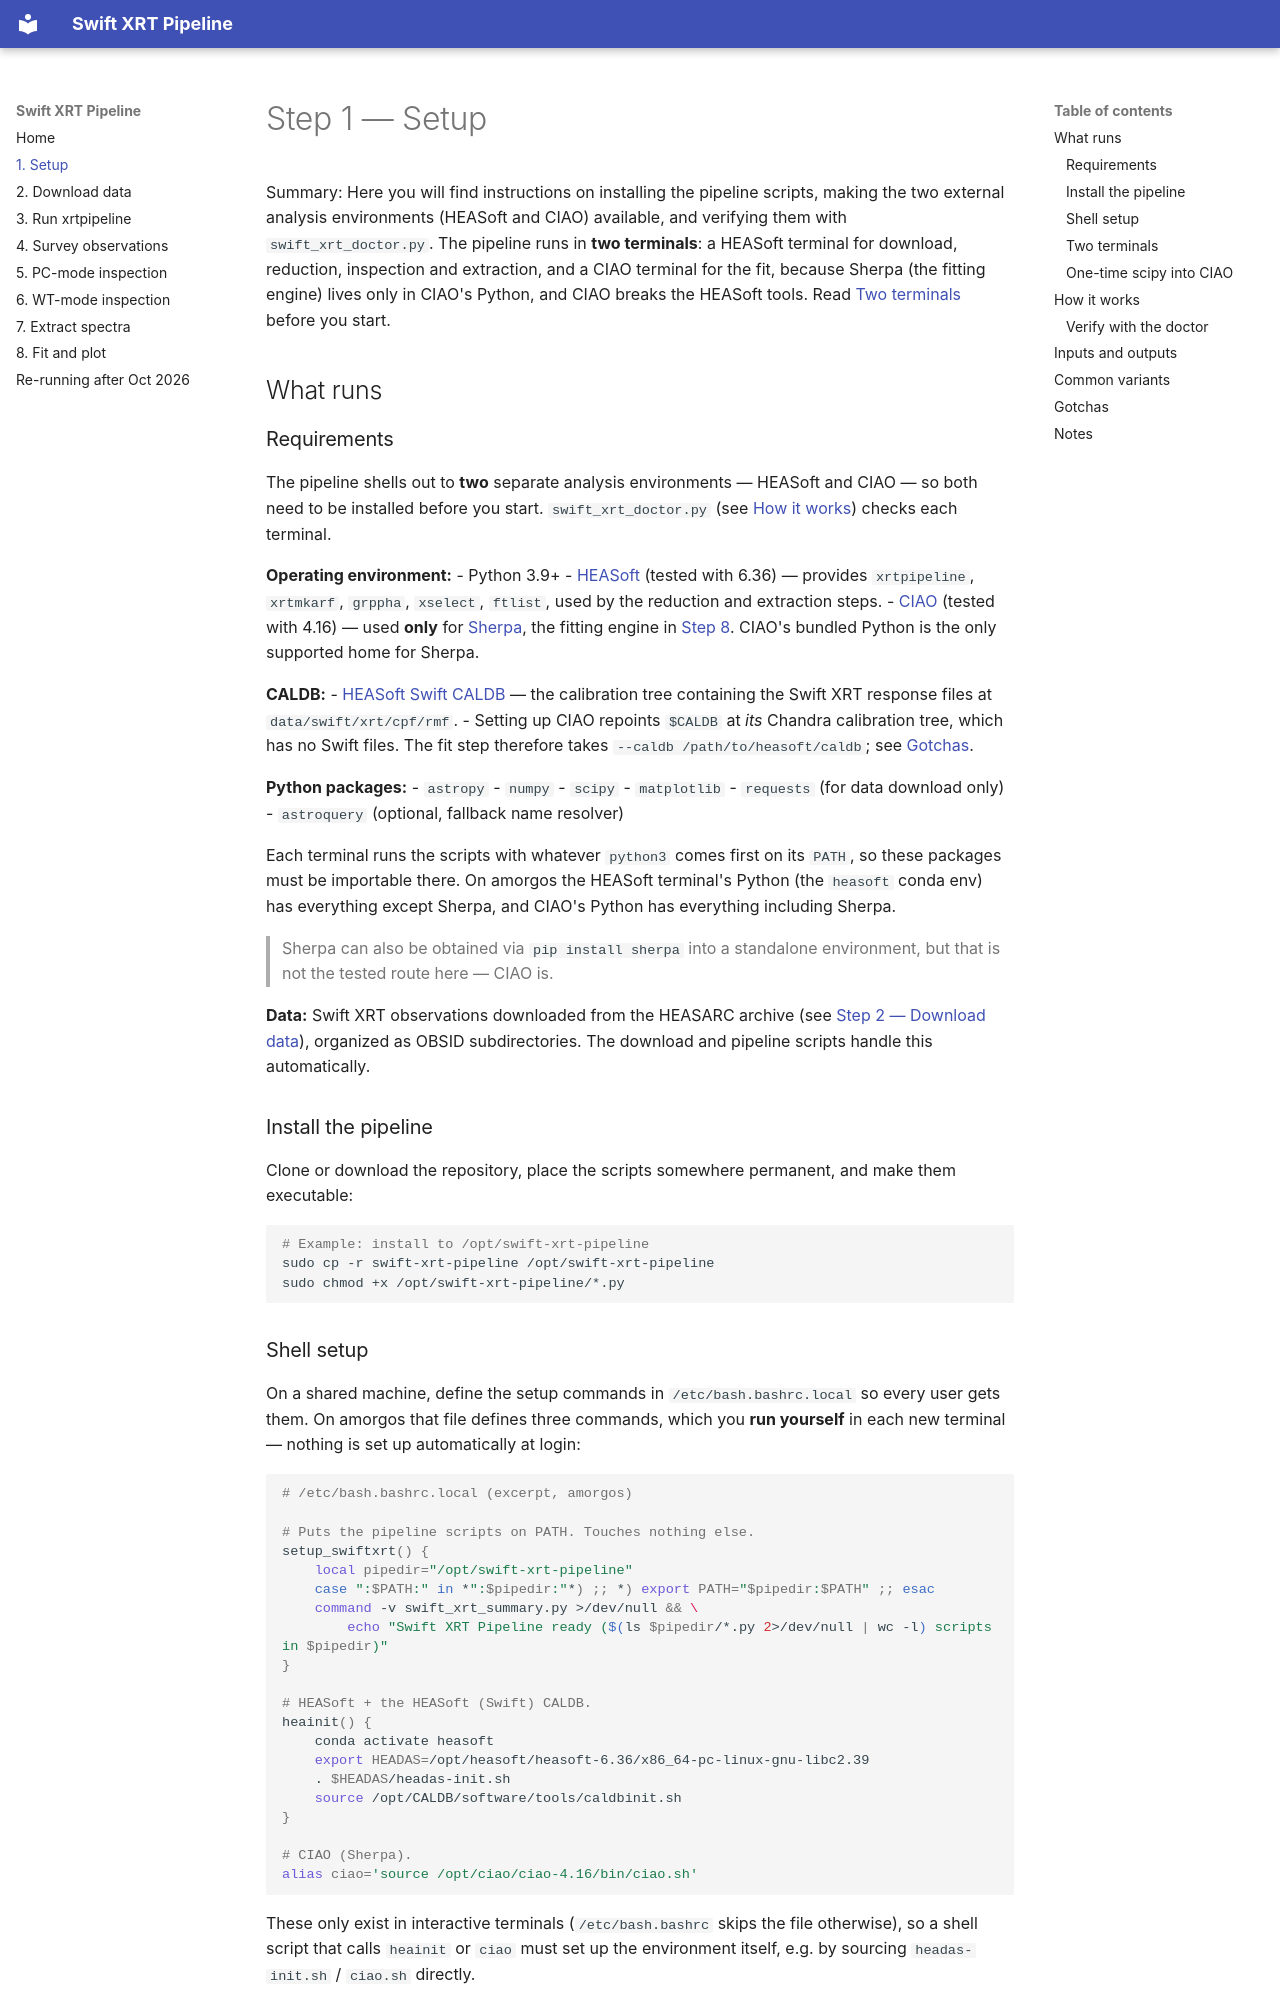

repository: etmeyer/SwiftXRT_Complete · page: 01-setup/index.html · generator: mkdocs

# Step 1 — Setup

Summary: Here you will find instructions on installing the pipeline scripts,
making the two external analysis environments (HEASoft and CIAO) available, and
verifying them with `swift_xrt_doctor.py`. The pipeline runs in **two
terminals**: a HEASoft terminal for download, reduction, inspection and
extraction, and a CIAO terminal for the fit, because Sherpa (the fitting
engine) lives only in CIAO's Python, and CIAO breaks the HEASoft tools. Read
[Two terminals](#two-terminals) before you start.

## What runs

### Requirements

The pipeline shells out to **two** separate analysis environments — HEASoft
and CIAO — so both need to be installed before you start. `swift_xrt_doctor.py`
(see [How it works](#how-it-works)) checks each terminal.

**Operating environment:**
- Python 3.9+
- [HEASoft](https://heasarc.gsfc.nasa.gov/lheasoft/) (tested with 6.36) — provides `xrtpipeline`, `xrtmkarf`, `grppha`, `xselect`, `ftlist`, used by the reduction and extraction steps.
- [CIAO](https://cxc.cfa.harvard.edu/ciao/) (tested with 4.16) — used **only** for [Sherpa](https://sherpa.readthedocs.io/), the fitting engine in [Step 8](08-fit-and-plot.md). CIAO's bundled Python is the only supported home for Sherpa.

**CALDB:**
- [HEASoft Swift CALDB](https://heasarc.gsfc.nasa.gov/docs/heasarc/caldb/) — the calibration tree containing the Swift XRT response files at `data/swift/xrt/cpf/rmf`.
- Setting up CIAO repoints `$CALDB` at *its* Chandra calibration tree, which has no Swift files. The fit step therefore takes `--caldb /path/to/heasoft/caldb`; see [Gotchas](#gotchas).

**Python packages:**
- `astropy`
- `numpy`
- `scipy`
- `matplotlib`
- `requests` (for data download only)
- `astroquery` (optional, fallback name resolver)

Each terminal runs the scripts with whatever `python3` comes first on its
`PATH`, so these packages must be importable there. On amorgos the HEASoft
terminal's Python (the `heasoft` conda env) has everything except Sherpa, and CIAO's Python has everything including Sherpa.

> Sherpa can also be obtained via `pip install sherpa` into a standalone
> environment, but that is not the tested route here — CIAO is.

**Data:** Swift XRT observations downloaded from the HEASARC archive (see
[Step 2 — Download data](02-download.md)), organized as OBSID subdirectories.
The download and pipeline scripts handle this automatically.

### Install the pipeline

Clone or download the repository, place the scripts somewhere permanent, and
make them executable:

```bash
# Example: install to /opt/swift-xrt-pipeline
sudo cp -r swift-xrt-pipeline /opt/swift-xrt-pipeline
sudo chmod +x /opt/swift-xrt-pipeline/*.py
```
